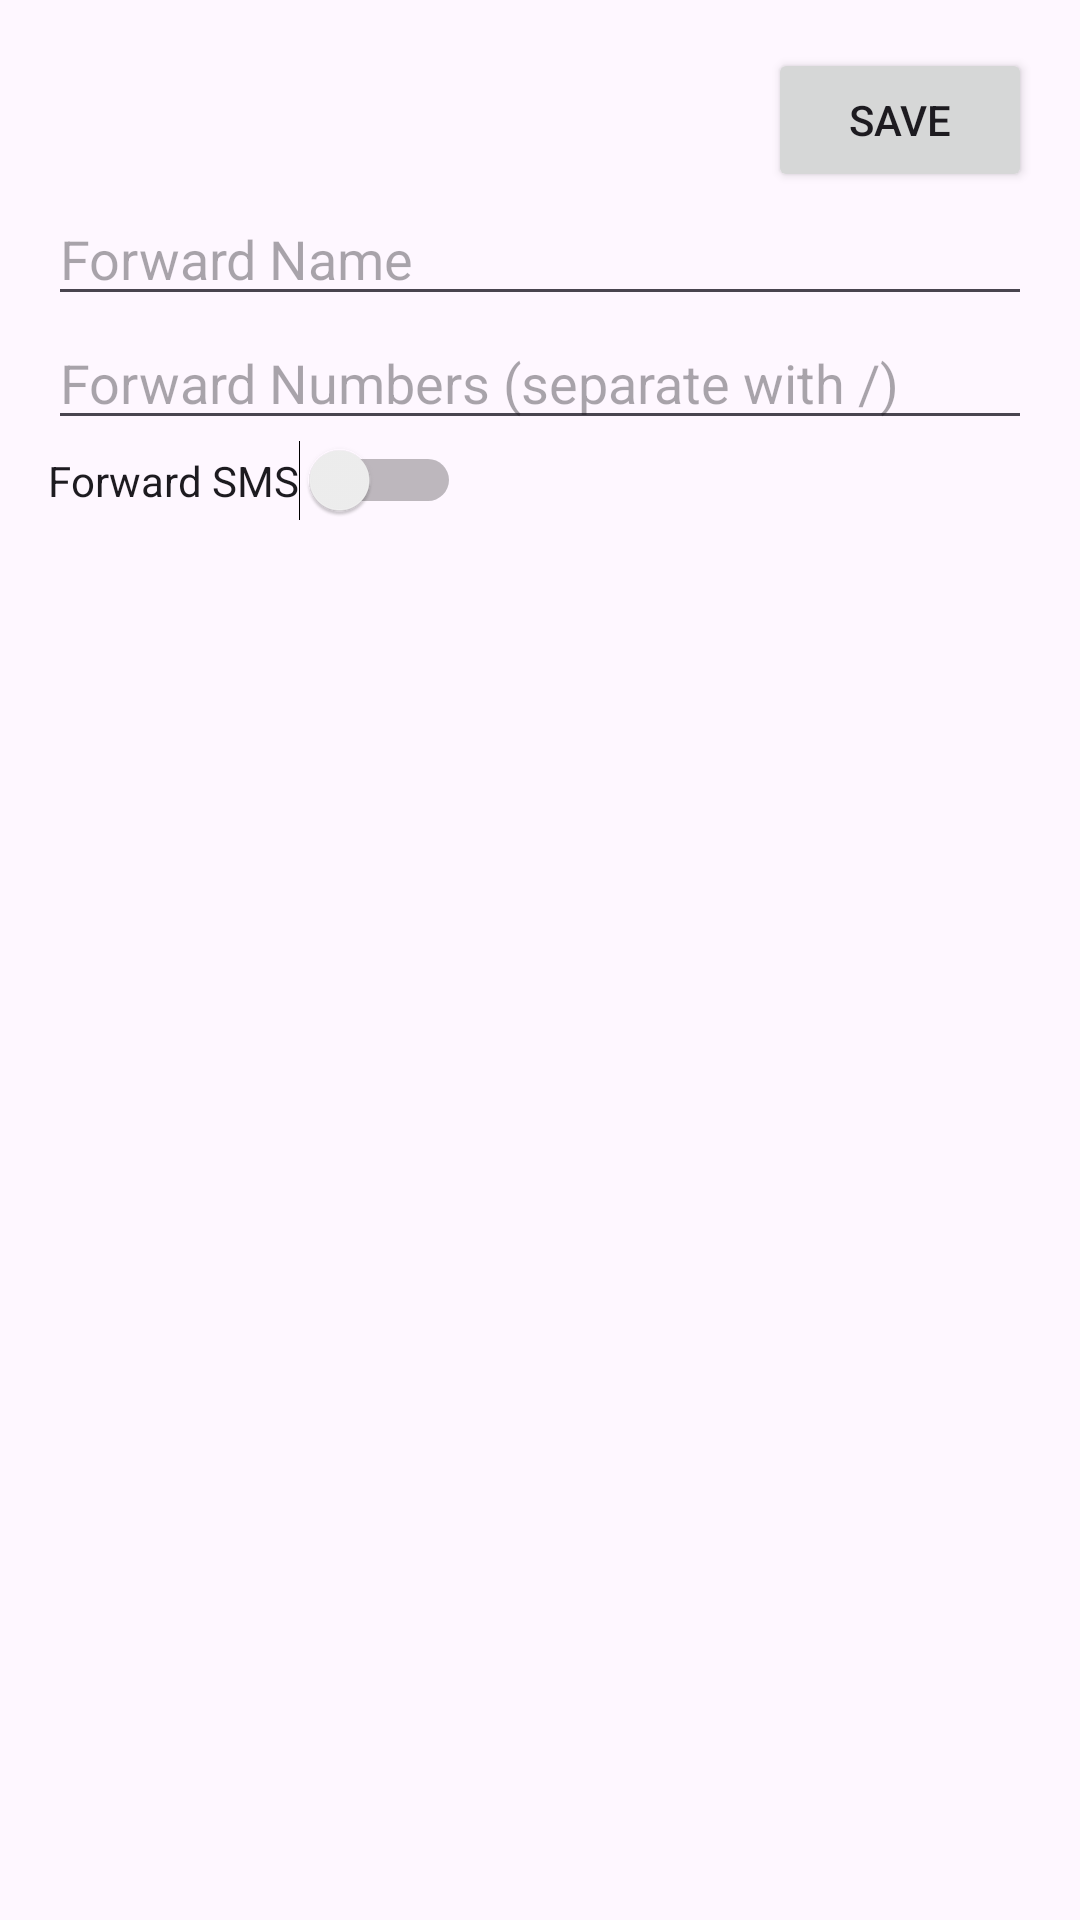

This screen was rendered from an Android layout file. Write that file and the resources it references.
<!-- AndroidManifest.xml: application theme Theme.Eventsmsviewer -->
<!-- res/layout/activity_settings.xml -->
<?xml version="1.0" encoding="utf-8"?>
<LinearLayout
    xmlns:android="http://schemas.android.com/apk/res/android"
    android:layout_width="match_parent"
    android:layout_height="match_parent"
    android:orientation="vertical"
    android:padding="16dp">

    <Button
        android:id="@+id/save_button"
        android:layout_width="wrap_content"
        android:layout_height="wrap_content"
        android:layout_gravity="end"
        android:text="Save"/>

    
    <EditText
        android:id="@+id/forward_name"
        android:layout_width="match_parent"
        android:layout_height="wrap_content"
        android:hint="Forward Name"/>

    <EditText
        android:id="@+id/forward_numbers"
        android:layout_width="match_parent"
        android:layout_height="wrap_content"
        android:hint="Forward Numbers (separate with /)"
        android:inputType="phone"/>

    <Switch
        android:id="@+id/forward_sms_switch"
        android:layout_width="wrap_content"
        android:layout_height="wrap_content"
        android:text="Forward SMS"/>

</LinearLayout>
<!-- resources referenced by this layout -->
<resources>
  <style name="Theme.Eventsmsviewer" parent="Base.Theme.Eventsmsviewer" />
  <style name="Base.Theme.Eventsmsviewer" parent="Theme.Material3.DayNight.NoActionBar">
          
          
      </style>
</resources>
